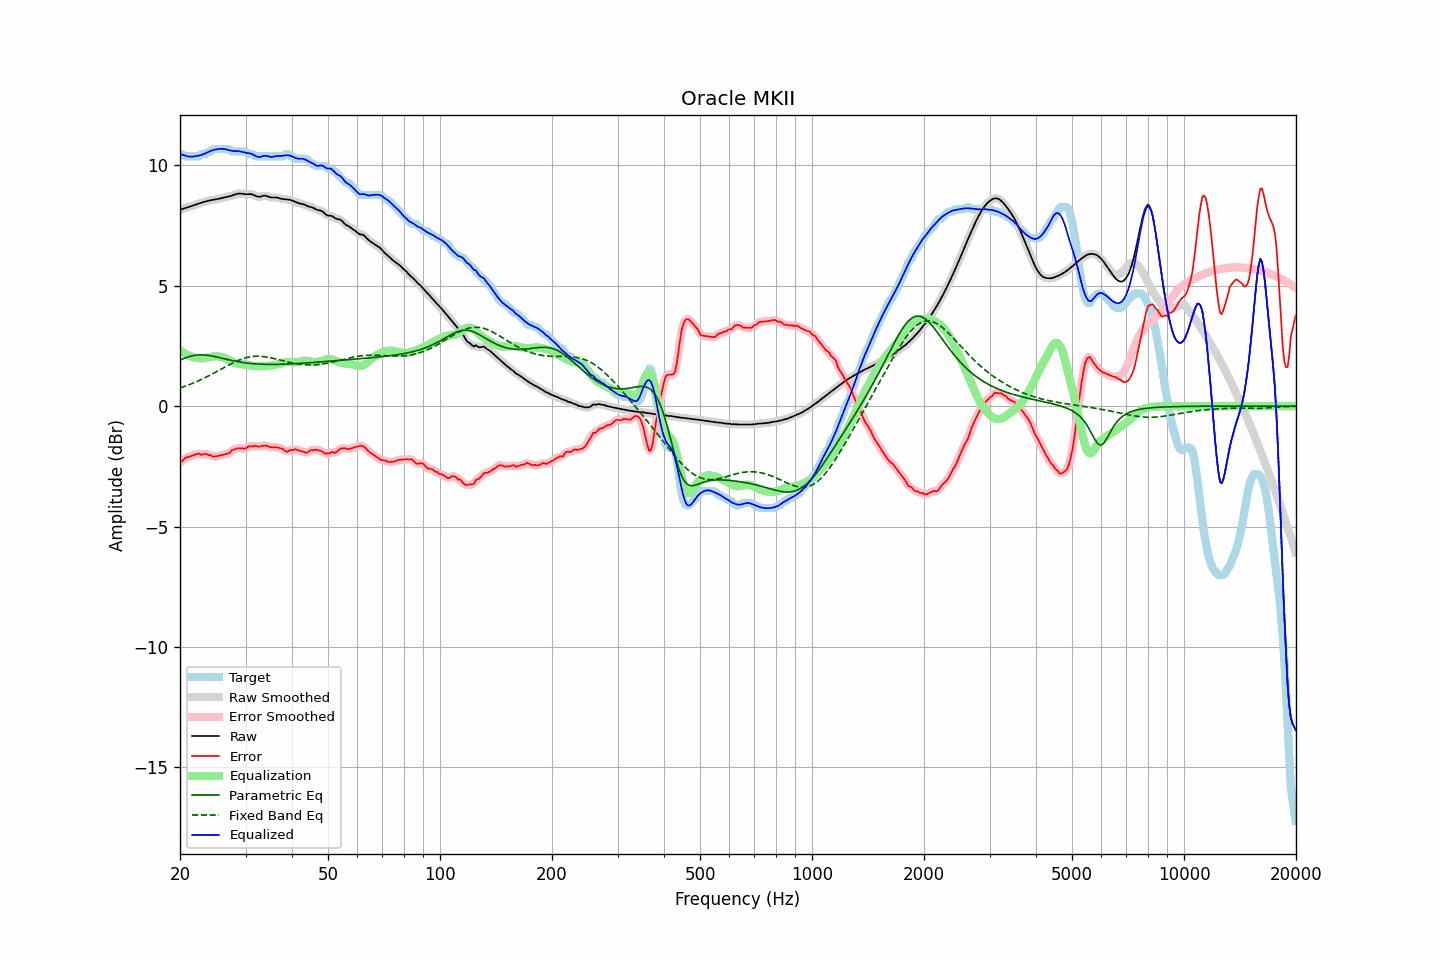

Data behind this chart, as committed beside it:
frequency, raw, error, smoothed, error_smoothed, equalization, parametric_eq, fixed_band_eq, equalized_raw, equalized_smoothed, target
20.00, 8.15, -2.32, 8.15, -2.34, 2.33, 1.91, 0.76, 10.48, 10.48, 10.48
20.20, 8.18, -2.30, 8.18, -2.28, 2.28, 1.94, 0.78, 10.45, 10.46, 10.48
20.40, 8.20, -2.24, 8.20, -2.22, 2.23, 1.97, 0.80, 10.43, 10.43, 10.44
20.61, 8.23, -2.15, 8.22, -2.18, 2.19, 2.00, 0.82, 10.41, 10.41, 10.38
20.81, 8.24, -2.13, 8.24, -2.13, 2.15, 2.02, 0.85, 10.39, 10.39, 10.38
21.02, 8.26, -2.11, 8.26, -2.11, 2.11, 2.04, 0.87, 10.38, 10.38, 10.38
21.23, 8.28, -2.09, 8.28, -2.09, 2.08, 2.06, 0.90, 10.36, 10.37, 10.38
21.44, 8.31, -2.07, 8.31, -2.07, 2.06, 2.08, 0.93, 10.36, 10.36, 10.38
21.66, 8.33, -2.05, 8.33, -2.05, 2.04, 2.10, 0.95, 10.37, 10.37, 10.38
21.87, 8.35, -2.02, 8.35, -2.02, 2.02, 2.11, 0.98, 10.37, 10.37, 10.38
22.09, 8.38, -2.00, 8.38, -1.99, 2.01, 2.12, 1.01, 10.39, 10.39, 10.38
22.31, 8.40, -1.97, 8.40, -1.98, 2.00, 2.12, 1.04, 10.40, 10.40, 10.38
22.54, 8.43, -1.96, 8.43, -1.99, 1.99, 2.13, 1.07, 10.41, 10.41, 10.39
22.76, 8.45, -2.02, 8.45, -2.00, 1.98, 2.13, 1.10, 10.43, 10.43, 10.46
22.99, 8.47, -2.01, 8.47, -2.00, 1.99, 2.13, 1.13, 10.45, 10.45, 10.48
23.22, 8.49, -1.99, 8.49, -2.00, 1.99, 2.13, 1.16, 10.48, 10.48, 10.48
23.45, 8.51, -1.97, 8.51, -2.00, 2.01, 2.12, 1.20, 10.51, 10.51, 10.48
23.69, 8.52, -2.02, 8.52, -2.00, 2.02, 2.11, 1.23, 10.54, 10.54, 10.54
23.92, 8.54, -2.04, 8.54, -2.02, 2.04, 2.11, 1.26, 10.58, 10.58, 10.58
24.16, 8.55, -2.02, 8.55, -2.05, 2.05, 2.09, 1.30, 10.60, 10.60, 10.58
24.40, 8.57, -2.08, 8.57, -2.07, 2.06, 2.08, 1.33, 10.63, 10.63, 10.65
24.65, 8.58, -2.10, 8.58, -2.09, 2.07, 2.07, 1.37, 10.65, 10.65, 10.68
24.89, 8.59, -2.09, 8.59, -2.09, 2.07, 2.06, 1.41, 10.66, 10.66, 10.68
25.14, 8.60, -2.08, 8.60, -2.08, 2.07, 2.04, 1.44, 10.67, 10.67, 10.68
25.39, 8.61, -2.06, 8.62, -2.06, 2.07, 2.03, 1.48, 10.68, 10.68, 10.68
25.65, 8.63, -2.05, 8.63, -2.05, 2.06, 2.01, 1.52, 10.69, 10.69, 10.68
25.91, 8.65, -2.03, 8.65, -2.03, 2.04, 1.99, 1.55, 10.69, 10.69, 10.68
26.16, 8.66, -2.01, 8.66, -2.01, 2.02, 1.98, 1.59, 10.69, 10.69, 10.68
26.43, 8.68, -2.00, 8.68, -2.00, 2.00, 1.96, 1.63, 10.68, 10.68, 10.68
26.69, 8.69, -1.99, 8.69, -1.99, 1.97, 1.95, 1.66, 10.66, 10.66, 10.68
26.96, 8.71, -1.97, 8.71, -1.96, 1.94, 1.93, 1.70, 10.64, 10.64, 10.68
27.23, 8.72, -1.95, 8.72, -1.92, 1.90, 1.92, 1.73, 10.62, 10.63, 10.67
27.50, 8.74, -1.84, 8.74, -1.87, 1.87, 1.90, 1.77, 10.61, 10.61, 10.58
27.77, 8.76, -1.81, 8.76, -1.82, 1.83, 1.89, 1.80, 10.60, 10.60, 10.58
28.05, 8.79, -1.79, 8.79, -1.78, 1.81, 1.87, 1.83, 10.59, 10.60, 10.58
28.33, 8.81, -1.77, 8.81, -1.77, 1.78, 1.86, 1.86, 10.59, 10.59, 10.58
28.62, 8.83, -1.75, 8.82, -1.75, 1.77, 1.85, 1.89, 10.59, 10.59, 10.58
28.90, 8.83, -1.75, 8.83, -1.75, 1.75, 1.84, 1.92, 10.59, 10.59, 10.58
29.19, 8.83, -1.75, 8.83, -1.75, 1.75, 1.83, 1.95, 10.57, 10.57, 10.58
29.48, 8.82, -1.76, 8.82, -1.76, 1.74, 1.82, 1.97, 10.56, 10.56, 10.58
29.78, 8.81, -1.77, 8.81, -1.76, 1.73, 1.81, 1.99, 10.54, 10.54, 10.58
30.08, 8.80, -1.76, 8.81, -1.74, 1.72, 1.80, 2.01, 10.53, 10.53, 10.56
30.38, 8.81, -1.69, 8.81, -1.71, 1.71, 1.79, 2.03, 10.52, 10.52, 10.50
30.68, 8.81, -1.66, 8.81, -1.68, 1.70, 1.78, 2.04, 10.51, 10.51, 10.48
30.99, 8.81, -1.67, 8.81, -1.67, 1.68, 1.77, 2.05, 10.49, 10.49, 10.48
31.30, 8.79, -1.68, 8.79, -1.66, 1.67, 1.77, 2.06, 10.47, 10.47, 10.48
31.61, 8.77, -1.66, 8.77, -1.66, 1.67, 1.76, 2.07, 10.43, 10.43, 10.42
31.93, 8.73, -1.64, 8.74, -1.66, 1.66, 1.76, 2.07, 10.39, 10.40, 10.38
32.24, 8.71, -1.67, 8.71, -1.66, 1.65, 1.75, 2.08, 10.37, 10.37, 10.38
32.57, 8.70, -1.68, 8.70, -1.67, 1.65, 1.75, 2.07, 10.35, 10.35, 10.38
32.89, 8.71, -1.67, 8.71, -1.67, 1.65, 1.74, 2.07, 10.36, 10.36, 10.38
33.22, 8.72, -1.65, 8.72, -1.65, 1.65, 1.74, 2.07, 10.38, 10.38, 10.38
33.55, 8.74, -1.64, 8.74, -1.64, 1.66, 1.74, 2.06, 10.40, 10.39, 10.38
33.89, 8.74, -1.63, 8.74, -1.64, 1.66, 1.74, 2.05, 10.40, 10.40, 10.38
34.23, 8.73, -1.65, 8.73, -1.65, 1.66, 1.74, 2.04, 10.39, 10.39, 10.38
34.57, 8.71, -1.67, 8.71, -1.67, 1.67, 1.73, 2.03, 10.38, 10.38, 10.38
34.92, 8.68, -1.70, 8.68, -1.69, 1.68, 1.73, 2.02, 10.36, 10.36, 10.38
35.27, 8.67, -1.71, 8.67, -1.71, 1.69, 1.73, 2.00, 10.35, 10.36, 10.38
35.62, 8.67, -1.71, 8.67, -1.71, 1.70, 1.73, 1.99, 10.36, 10.36, 10.38
35.97, 8.67, -1.71, 8.67, -1.71, 1.71, 1.73, 1.97, 10.38, 10.38, 10.38
... 635 more rows
